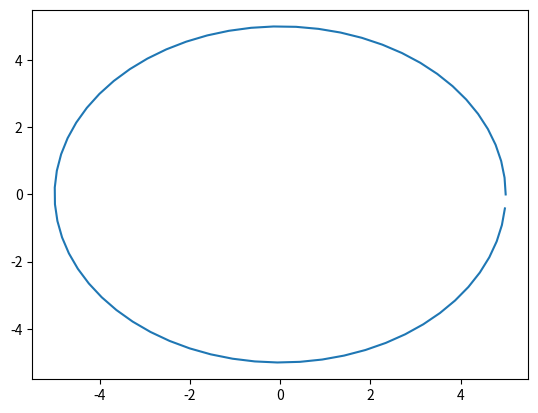

Here is the Python script that generated this plot:
import numpy as np
import matplotlib.pyplot as plt

x=np.arange(0,11,1)
y=2*x + 3
print(x)
print(y)


jari2 = 5

sudut = np.arange(0,2*np.pi,0.1)
x2=jari2*np.cos(sudut)
y2=jari2*np.sin(sudut)

plt.plot(x2,y2)
plt.show()